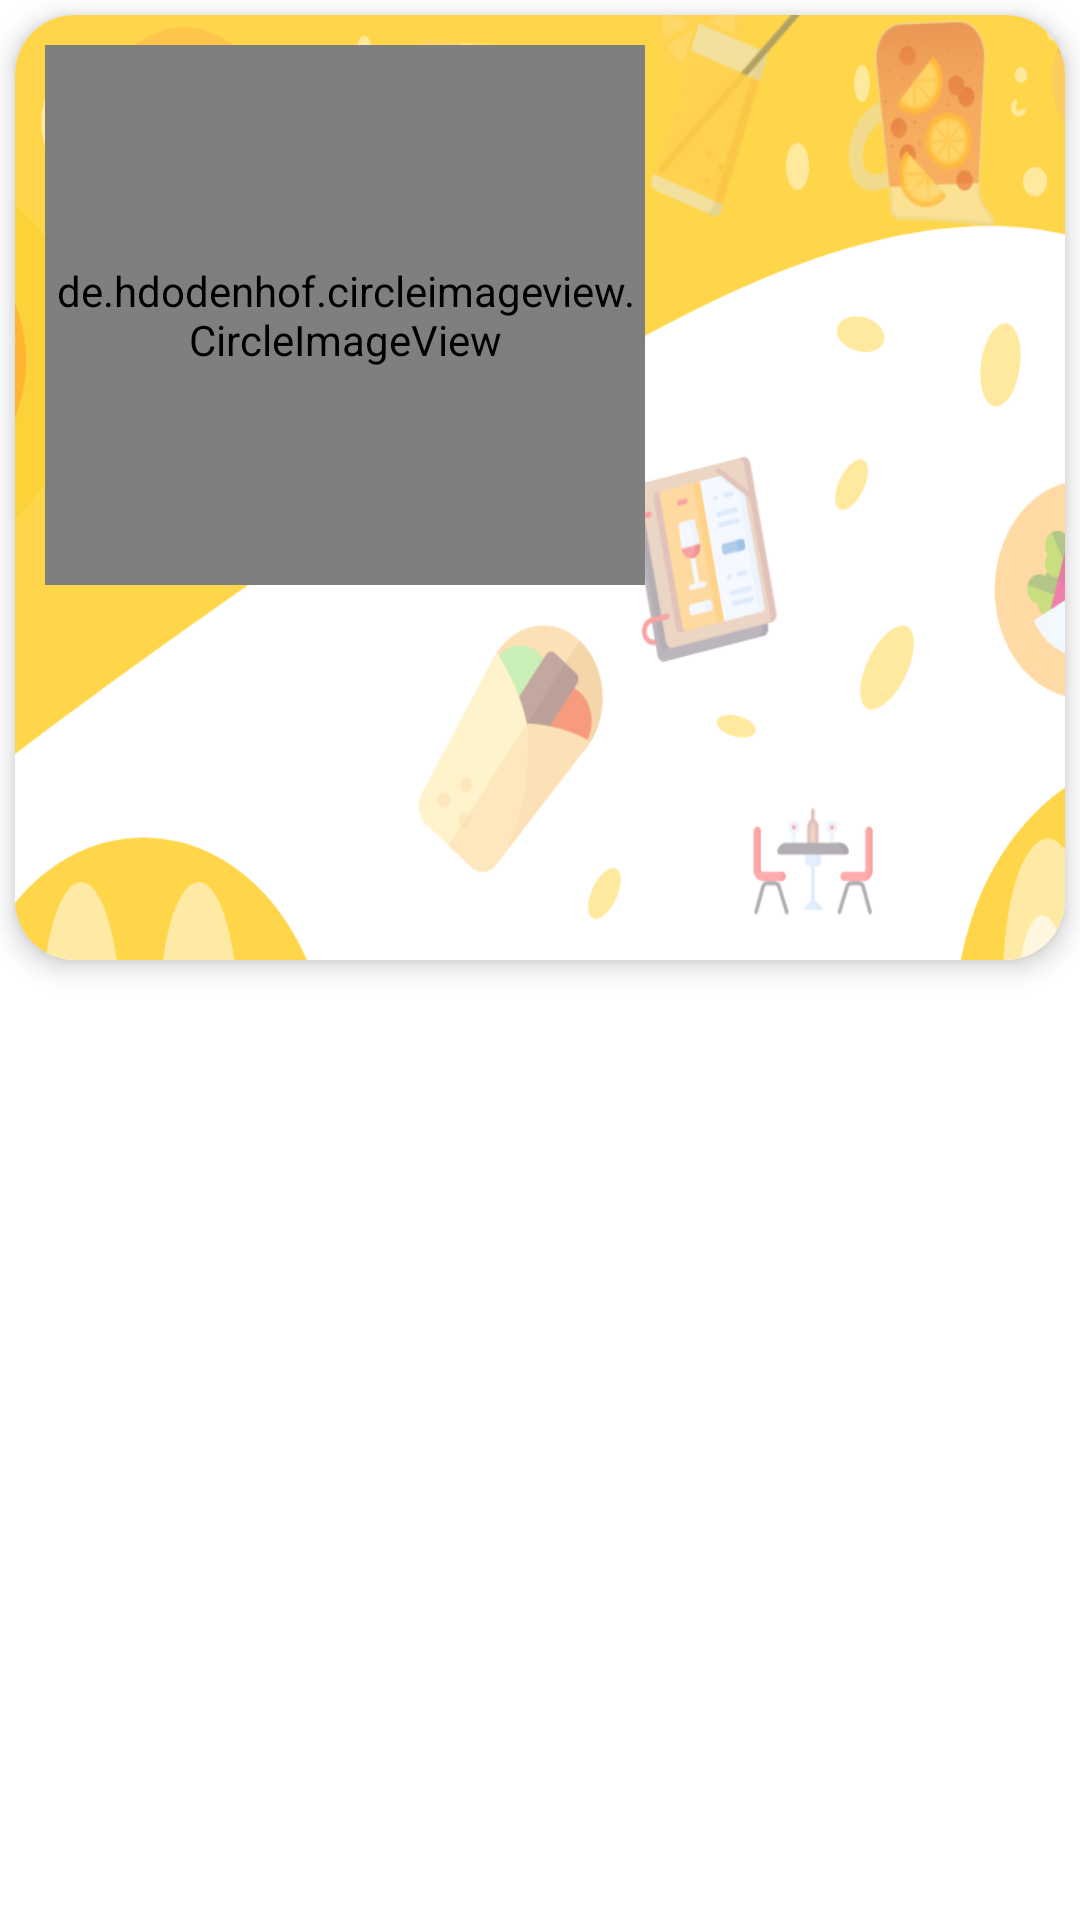

Write the Android layout XML for this screen, with the resource values it uses.
<!-- AndroidManifest.xml: application theme Theme.Project -->
<!-- res/layout/menu.xml -->
<?xml version="1.0" encoding="utf-8"?>
<androidx.constraintlayout.widget.ConstraintLayout xmlns:android="http://schemas.android.com/apk/res/android"
    xmlns:app="http://schemas.android.com/apk/res-auto"
    xmlns:tools="http://schemas.android.com/tools"
    android:layout_width="match_parent"
    android:layout_height="325dp"

    >


    <androidx.cardview.widget.CardView
        android:layout_width="match_parent"
        android:layout_height="315dp"
        app:layout_constraintEnd_toEndOf="parent"
        app:layout_constraintStart_toStartOf="parent"
        app:layout_constraintTop_toTopOf="parent"
        app:cardCornerRadius="20dp"
        app:cardElevation="5dp"
        android:layout_margin="5dp"
        android:foregroundGravity="center_horizontal"
        >

        <androidx.constraintlayout.widget.ConstraintLayout
            android:layout_width="match_parent"
            android:layout_height="match_parent"
            android:background="@drawable/brokoli">

            
            
            
            
            
            
            
            
            
            <de.hdodenhof.circleimageview.CircleImageView
                android:id="@+id/imageView"
                android:layout_width="200dp"
                android:layout_height="180dp"
                android:layout_margin="10dp"
                android:layout_marginStart="16dp"
                android:layout_marginTop="16dp"
                app:layout_constraintStart_toStartOf="parent"
                app:layout_constraintTop_toTopOf="parent" />

            <TextView
                android:id="@+id/name"
                android:layout_width="150dp"
                android:layout_height="wrap_content"
                android:gravity="center"
                android:textColor="@color/black"
                android:textSize="19dp"
                android:textStyle="italic"
                app:layout_constraintBottom_toTopOf="@+id/price"
                app:layout_constraintEnd_toEndOf="parent"
                app:layout_constraintStart_toEndOf="@+id/imageView"
                app:layout_constraintTop_toTopOf="parent" />

            <TextView
                android:id="@+id/price"
                android:layout_width="wrap_content"
                android:layout_height="wrap_content"
                android:textColor="@color/black"
                android:textSize="17dp"
                android:textStyle="bold"
                app:layout_constraintBottom_toTopOf="@+id/bottomtext"
                app:layout_constraintEnd_toEndOf="parent"
                app:layout_constraintStart_toEndOf="@+id/imageView"
                app:layout_constraintTop_toBottomOf="@+id/name" />

            <TextView
                android:id="@+id/bottomtext"
                android:layout_width="wrap_content"
                android:layout_height="wrap_content"
                android:layout_margin="5dp"
                android:gravity="center"
                android:textColor="#2E2D2D"
                app:layout_constraintBottom_toBottomOf="parent"
                app:layout_constraintEnd_toEndOf="parent"
                app:layout_constraintStart_toStartOf="parent"
                app:layout_constraintTop_toBottomOf="@+id/imageView"
                tools:ignore="MissingConstraints" />
        </androidx.constraintlayout.widget.ConstraintLayout>

    </androidx.cardview.widget.CardView>


</androidx.constraintlayout.widget.ConstraintLayout>
<!-- resources referenced by this layout -->
<resources>
  <color name="black">#FF000000</color>
  <!-- drawable brokoli: png bitmap (drawable, 142069 bytes) -->
  <style name="Theme.Project" parent="Theme.MaterialComponents.DayNight.DarkActionBar">
          
          <item name="colorPrimary">@color/purple_500</item>
          <item name="colorPrimaryVariant">@color/purple_700</item>
          <item name="colorOnPrimary">@color/white</item>
          
          <item name="colorSecondary">#DFC541</item>
          <item name="colorSecondaryVariant">@color/teal_700</item>
          <item name="colorOnSecondary">@color/black</item>
          
          <item name="android:statusBarColor" tools:targetApi="l">?attr/colorPrimaryVariant</item>
          
      </style>
  <color name="purple_500">#FF6200EE</color>
  <color name="purple_700">#FF3700B3</color>
  <color name="white">#FFFFFFFF</color>
  <color name="teal_700">#FF018786</color>
</resources>
